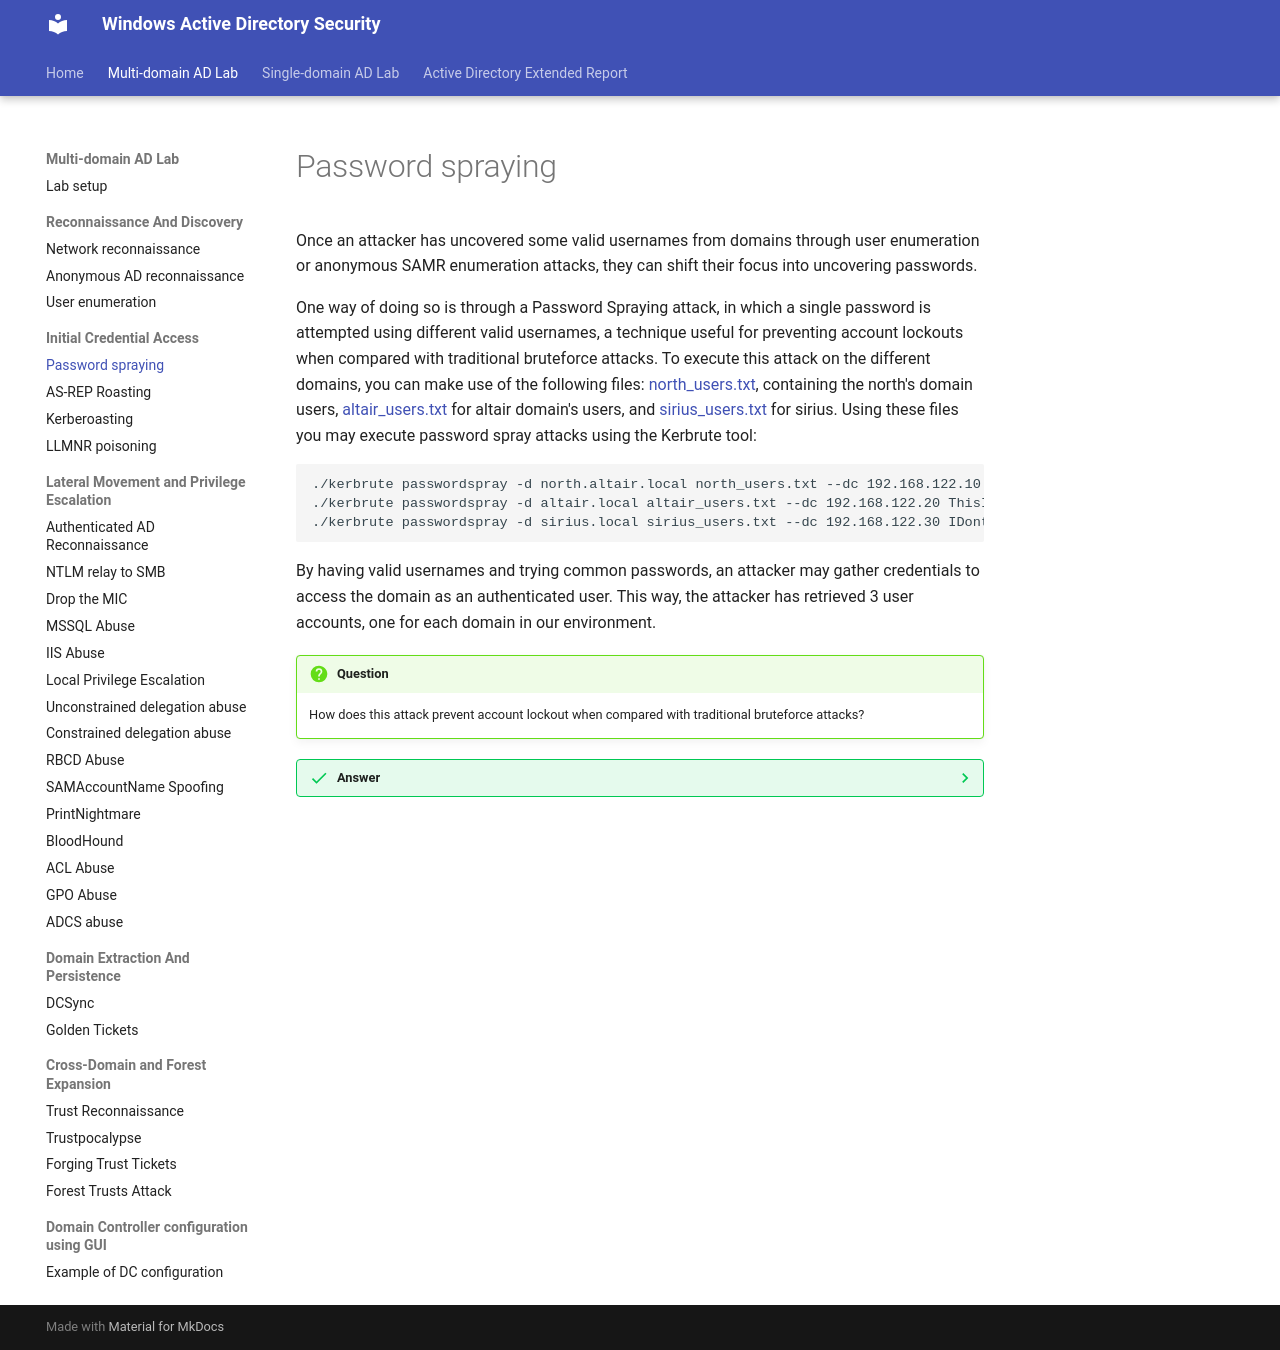

repository: netexperiments/wadsecurity · page: labs/multi-domain-attacks/password-spraying/index.html · generator: mkdocs

Once an attacker has uncovered some valid usernames from domains through user enumeration or anonymous SAMR enumeration attacks, they can shift their focus into uncovering passwords.

One way of doing so is through a Password Spraying attack, in which a single password is attempted using different valid usernames, a technique useful for preventing account lockouts when compared with traditional bruteforce attacks. To execute this attack on the different domains, you can make use of the following files: [north_users.txt](../multi-domain-attacks/north_users.txt), containing the north's domain users, [altair_users.txt](../multi-domain-attacks/altair_users.txt) for altair domain's users, and [sirius_users.txt](../multi-domain-attacks/sirius_users.txt) for sirius. Using these files you may execute password spray attacks using the Kerbrute tool:

```
./kerbrute passwordspray -d north.altair.local north_users.txt --dc 192.168.122.10 Password123
./kerbrute passwordspray -d altair.local altair_users.txt --dc 192.168.122.20 ThisIsMyPassword123
./kerbrute passwordspray -d sirius.local sirius_users.txt --dc 192.168.122.30 IDontKnow?
```

By having valid usernames and trying common passwords, an attacker may gather credentials to access the domain as an authenticated user. This way, the attacker has retrieved 3 user accounts, one for each domain in our environment.

!!! question
    How does this attack prevent account lockout when compared with traditional bruteforce attacks?

??? success "Answer"
    This attack prevents account lockouts when compared to traditional bruteforce attacks because it targets many user accounts with a single password per attempt, instead of trying many passwords on one user. In traditional bruteforce, repeatedly guessing passwords for the same account quickly triggers lockouts. In contrast, password spraying spreads login attempts across users, which avoids triggering lockout policies while still allowing the attacker to find weak passwords and gain access.
